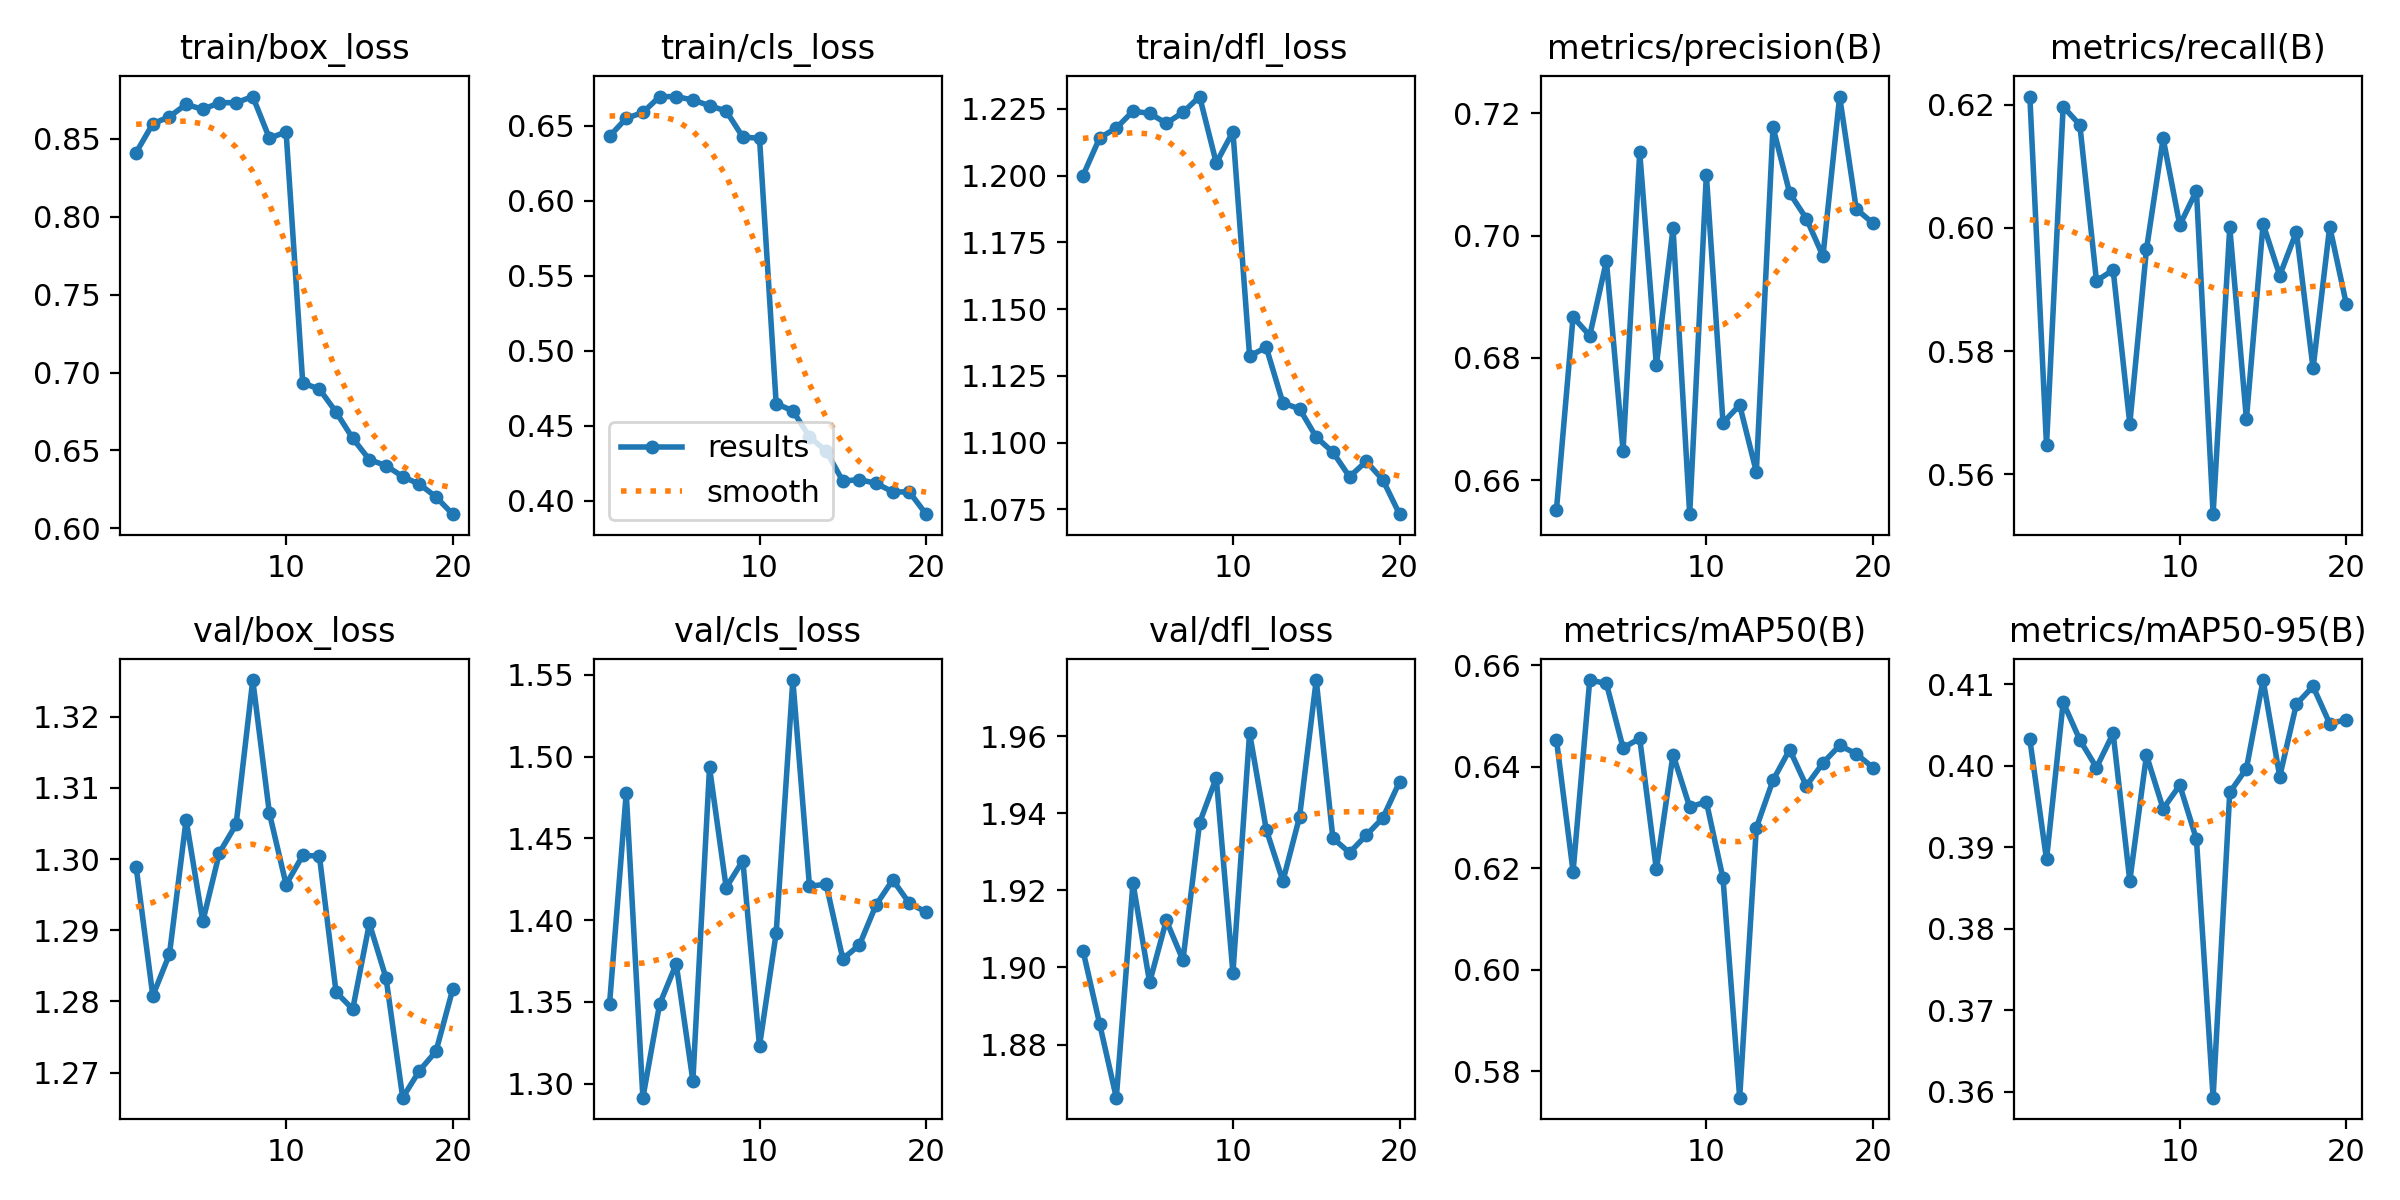

The table this chart was drawn from, first rows:
epoch, time, train/box_loss, train/cls_loss, train/dfl_loss, metrics/precision(B), metrics/recall(B), metrics/mAP50(B), metrics/mAP50-95(B), val/box_loss, val/cls_loss, val/dfl_loss, lr/pg0, lr/pg1, lr/pg2
1, 483.4, 0.8412, 0.6429, 1.2, 0.6552, 0.6213, 0.6454, 0.4032, 1.299, 1.349, 1.904, 0.0004751, 0.0004751, 0.0004751
2, 974.9, 0.8596, 0.6548, 1.214, 0.6867, 0.5648, 0.6194, 0.3885, 1.281, 1.478, 1.885, 0.0009043, 0.0009043, 0.0009043
3, 1457, 0.8642, 0.6587, 1.218, 0.6836, 0.6197, 0.6571, 0.4078, 1.287, 1.291, 1.866, 0.001286, 0.001286, 0.001286
4, 1941, 0.8721, 0.6692, 1.224, 0.6958, 0.6167, 0.6564, 0.4032, 1.306, 1.348, 1.922, 0.001217, 0.001217, 0.001217
5, 2421, 0.8688, 0.6693, 1.223, 0.6649, 0.5914, 0.6438, 0.3998, 1.291, 1.373, 1.896, 0.001146, 0.001146, 0.001146
6, 2840, 0.8731, 0.667, 1.22, 0.7136, 0.5932, 0.6456, 0.404, 1.301, 1.302, 1.912, 0.001075, 0.001075, 0.001075
7, 3255, 0.8732, 0.6632, 1.224, 0.6788, 0.5682, 0.6198, 0.3859, 1.305, 1.493, 1.902, 0.001005, 0.001005, 0.001005
8, 3677, 0.8771, 0.6596, 1.23, 0.7012, 0.5965, 0.6424, 0.4013, 1.325, 1.42, 1.938, 0.0009339, 0.0009339, 0.0009339
9, 4096, 0.8504, 0.6423, 1.205, 0.6545, 0.6146, 0.6321, 0.3947, 1.306, 1.436, 1.949, 0.0008631, 0.0008631, 0.0008631
10, 4517, 0.8544, 0.6415, 1.216, 0.7099, 0.6005, 0.6331, 0.3976, 1.296, 1.323, 1.899, 0.0007924, 0.0007924, 0.0007924
11, 4934, 0.6933, 0.4648, 1.132, 0.6694, 0.606, 0.618, 0.391, 1.301, 1.392, 1.961, 0.0007216, 0.0007216, 0.0007216
12, 5345, 0.6894, 0.46, 1.136, 0.6723, 0.5536, 0.5748, 0.3593, 1.3, 1.547, 1.936, 0.0006509, 0.0006509, 0.0006509
13, 5761, 0.6746, 0.4427, 1.115, 0.6614, 0.6001, 0.628, 0.3967, 1.281, 1.421, 1.922, 0.0005802, 0.0005802, 0.0005802
14, 6173, 0.6578, 0.4332, 1.113, 0.7177, 0.569, 0.6374, 0.3997, 1.279, 1.422, 1.939, 0.0005094, 0.0005094, 0.0005094
15, 6589, 0.6441, 0.4133, 1.102, 0.7069, 0.6007, 0.6434, 0.4105, 1.291, 1.376, 1.975, 0.0004387, 0.0004387, 0.0004387
16, 7008, 0.6403, 0.4142, 1.096, 0.7028, 0.5923, 0.6363, 0.3987, 1.283, 1.385, 1.934, 0.000368, 0.000368, 0.000368
17, 7423, 0.6332, 0.4117, 1.087, 0.6967, 0.5994, 0.6408, 0.4076, 1.266, 1.409, 1.93, 0.0002972, 0.0002972, 0.0002972
18, 7844, 0.6284, 0.4061, 1.093, 0.7227, 0.5772, 0.6442, 0.4098, 1.27, 1.425, 1.934, 0.0002265, 0.0002265, 0.0002265
19, 8263, 0.6202, 0.4059, 1.086, 0.7043, 0.6002, 0.6426, 0.4052, 1.273, 1.41, 1.939, 0.0001558, 0.0001558, 0.0001558
20, 8674, 0.6091, 0.3912, 1.073, 0.702, 0.5876, 0.6399, 0.4057, 1.282, 1.405, 1.948, 8.50255e-05, 8.50255e-05, 8.50255e-05
